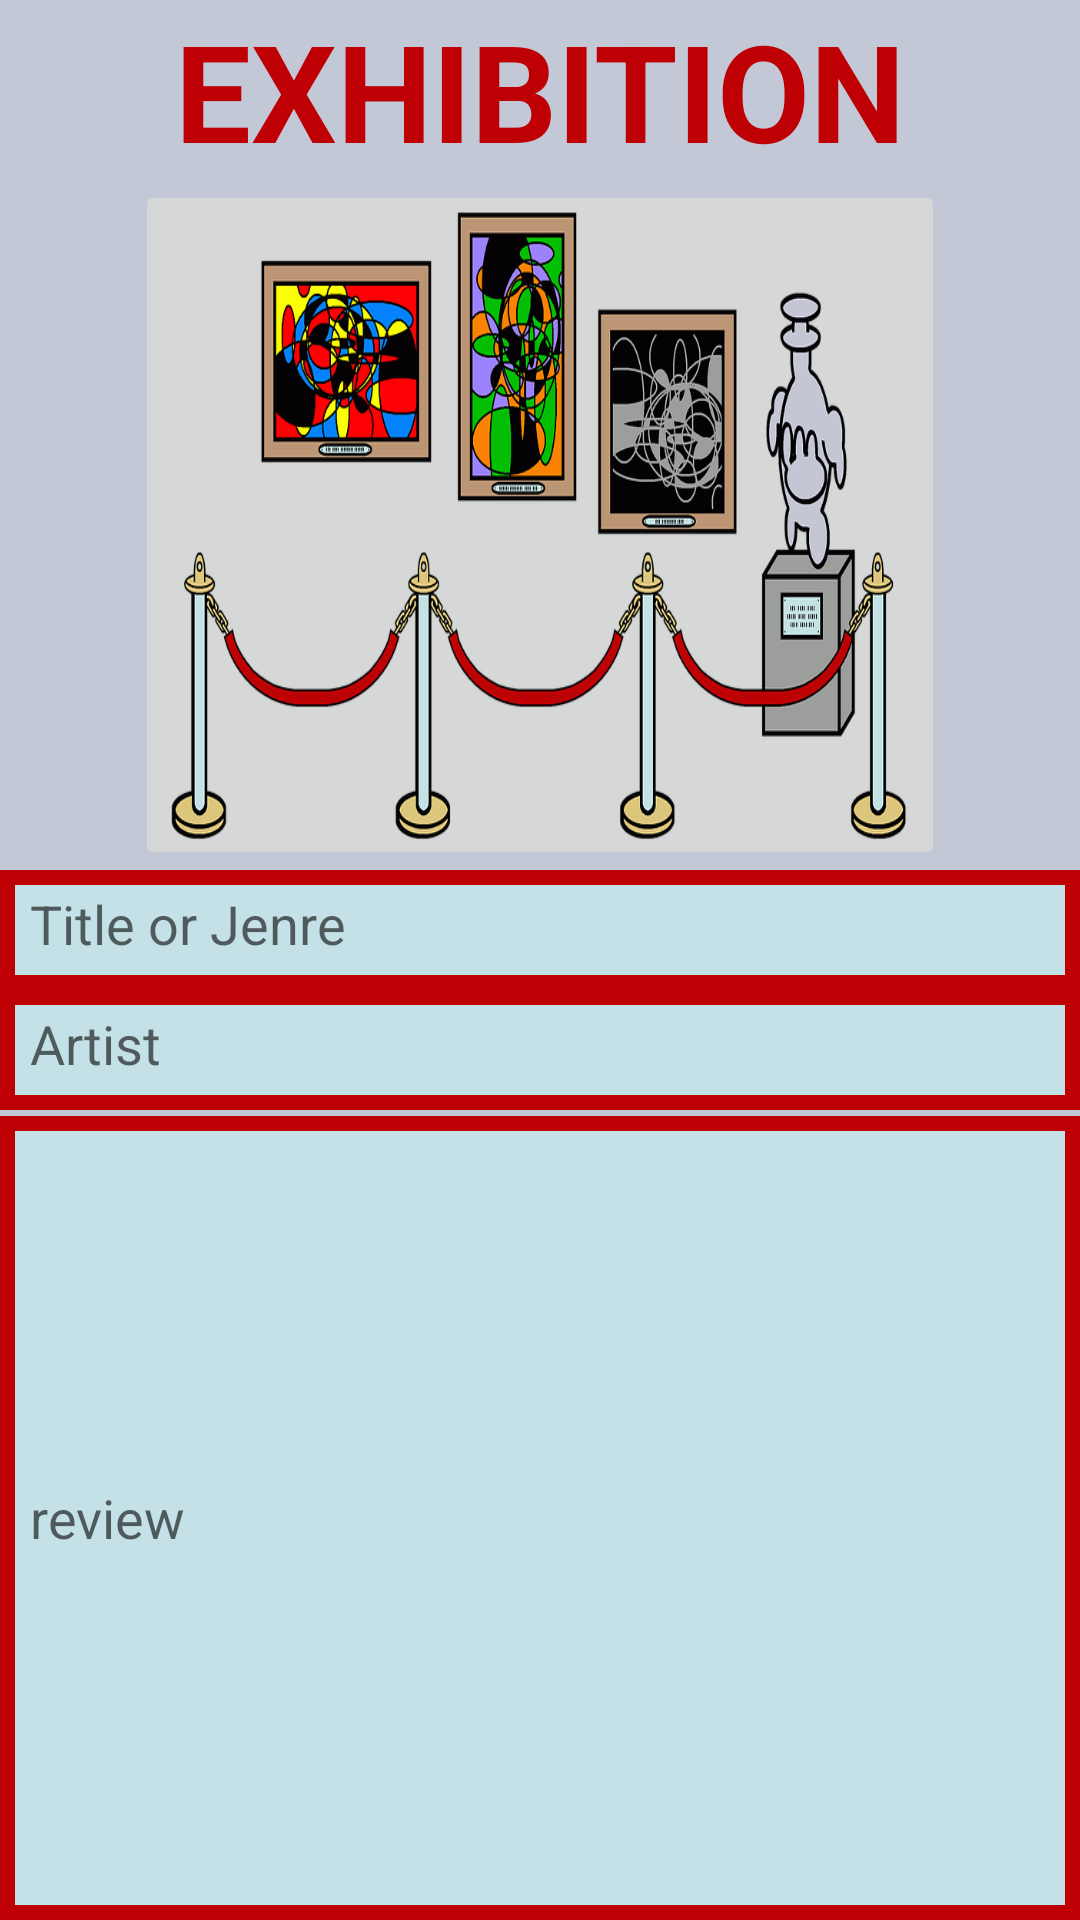

The Android layout XML behind this screen, and the referenced resources:
<!-- AndroidManifest.xml: application theme Theme.Cstorage -->
<!-- res/layout/exhibition_add.xml -->
<?xml version="1.0" encoding="utf-8"?>
<RelativeLayout xmlns:android="http://schemas.android.com/apk/res/android"
    xmlns:app="http://schemas.android.com/apk/res-auto"
    android:layout_width="match_parent"
    android:layout_height="match_parent"
    android:background="@color/ex_statue">

    <TextView
        android:id="@+id/textView4"
        android:layout_width="250dp"
        android:layout_height="60dp"
        android:layout_alignParentTop="true"
        android:layout_centerHorizontal="true"
        android:text="EXHIBITION"
        android:textAlignment="center"
        android:textColor="@color/ex_red"
        android:textSize="45dp"
        android:textStyle="bold" />

    <ImageButton
        android:id="@+id/btn_addex_img"
        android:layout_width="270dp"
        android:layout_height="230dp"
        android:layout_below="@id/textView4"
        android:scaleType="fitXY"
        android:layout_centerHorizontal="true"
        app:srcCompat="@drawable/exhibition" />

    <EditText
        android:id="@+id/ex_add_title"
        android:layout_width="360dp"
        android:layout_height="40dp"
        android:layout_below="@id/btn_addex_img"
        android:layout_centerHorizontal="true"
        android:background="@drawable/border_ex"
        android:padding="10dp"
        android:hint="Title or Jenre" />

    <EditText
        android:id="@+id/ex_add_artist"
        android:layout_width="360dp"
        android:layout_height="40dp"
        android:layout_below="@id/ex_add_title"
        android:layout_centerHorizontal="true"
        android:background="@drawable/border_ex"
        android:hint="Artist"
        android:padding="10dp"
        />

    <EditText
        android:id="@+id/ex_add_review"
        android:layout_width="360dp"
        android:layout_height="300dp"
        android:layout_below="@id/ex_add_artist"
        android:layout_centerHorizontal="true"
        android:layout_marginTop="2dp"
        android:background="@drawable/border_ex"
        android:hint="review"
        android:padding="10dp"
        />

    <RelativeLayout
        android:layout_width="200dp"
        android:layout_height="35dp"
        android:layout_below="@id/ex_add_review"
        android:layout_centerHorizontal="true"
        android:background="@color/loading_bg">

        <androidx.appcompat.widget.AppCompatButton
            android:id="@+id/btn_addex_cancle"
            android:layout_width="100dp"
            android:layout_height="wrap_content"
            android:layout_gravity="right"
            android:layout_weight="1"
            android:background="@drawable/shape_button_ex"
            android:padding="5dp"
            android:text="CANCLE"
            android:textColor="@color/ex_red"
            android:textSize="10dp"
            android:textStyle="bold" />

        <androidx.appcompat.widget.AppCompatButton
            android:id="@+id/btn_addex_save"
            android:layout_width="match_parent"
            android:layout_height="wrap_content"
            android:layout_gravity="right"
            android:layout_toRightOf="@id/btn_addex_cancle"
            android:layout_weight="1"
            android:background="@drawable/shape_button_ex"
            android:padding="5dp"
            android:text="SAVE"
            android:textSize="20dp"
            android:textColor="@color/ex_red"
            android:textStyle="bold" />

    </RelativeLayout>
</RelativeLayout>
<!-- resources referenced by this layout -->
<resources>
  <color name="ex_red">#BE0005</color>
  <color name="ex_statue">#C3C8D7</color>
  <color name="loading_bg">#D7D2C3</color>
  <!-- drawable border_ex (drawable) -->
  <?xml version="1.0" encoding="utf-8"?>
  <layer-list xmlns:android="http://schemas.android.com/apk/res/android">
      <item>
          <shape android:shape="rectangle">
              <stroke android:width="5dp" android:color="#BE0005"/>
              <solid android:color="#C3E1E6"/>
          </shape>
  
      </item>
  
  </layer-list>
  <!-- drawable exhibition: png bitmap (drawable-v24, 176807 bytes) -->
  <!-- drawable shape_button_ex (drawable) -->
  <?xml version="1.0" encoding="utf-8"?>
  <shape xmlns:android="http://schemas.android.com/apk/res/android"
      android:shape="rectangle">
      <corners android:radius="5dp"/>
      <solid
          android:color="@color/ex_statue"/>
      <stroke
          android:color="@color/ex_red"
          android:width="3dp"/>
  
  </shape>
  <style name="Theme.Cstorage" parent="Theme.MaterialComponents.DayNight.NoActionBar">
  
          
          <item name="colorPrimary">@color/purple_500</item>
          <item name="colorPrimaryVariant">@color/purple_700</item>
          <item name="colorOnPrimary">@color/white</item>
          
          <item name="colorSecondary">@color/teal_200</item>
          <item name="colorSecondaryVariant">@color/teal_700</item>
          <item name="colorOnSecondary">@color/black</item>
          
          <item name="android:statusBarColor" tools:targetApi="l">?attr/colorPrimaryVariant</item>
          
      </style>
  <color name="purple_500">#FF6200EE</color>
  <color name="purple_700">#FF3700B3</color>
  <color name="white">#FFFFFFFF</color>
  <color name="teal_200">#FF03DAC5</color>
  <color name="teal_700">#FF018786</color>
  <color name="black">#FF000000</color>
</resources>
